Image classification data set "Augmented Dataset" (Vipransh-Agarwal/Parkinsons-Detector on GitHub). Class labels (2): healthy, parkinson.

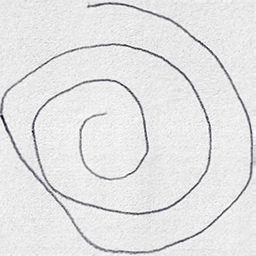
Label: healthy

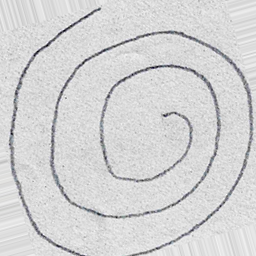
Label: healthy

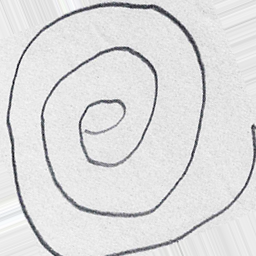
Label: parkinson

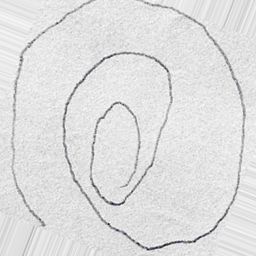
Label: parkinson

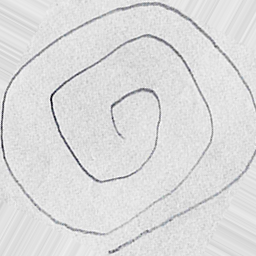
Label: healthy

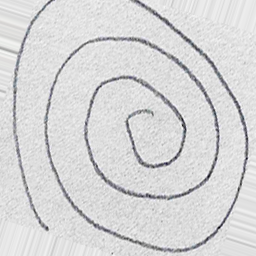
Label: healthy
